Labelled photos from "dataset", an image-classification folder in Assmam13/asma. The possible labels are: Byzantine, islamique, Medieval, Modern, numide, punique, romaine.

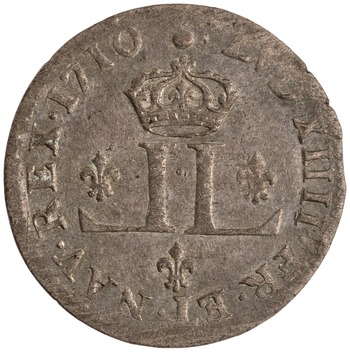
Label: Medieval

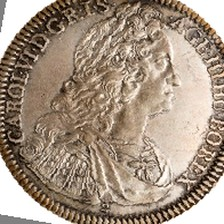
Label: numide

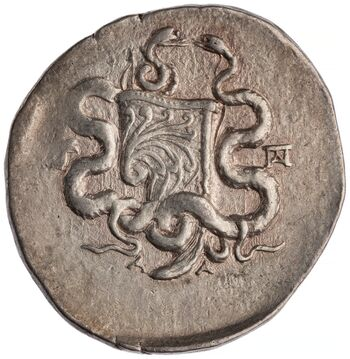
Label: Modern

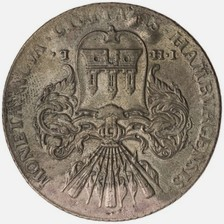
Label: punique

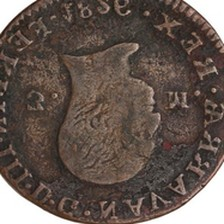
Label: romaine

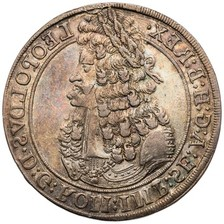
Label: Byzantine
